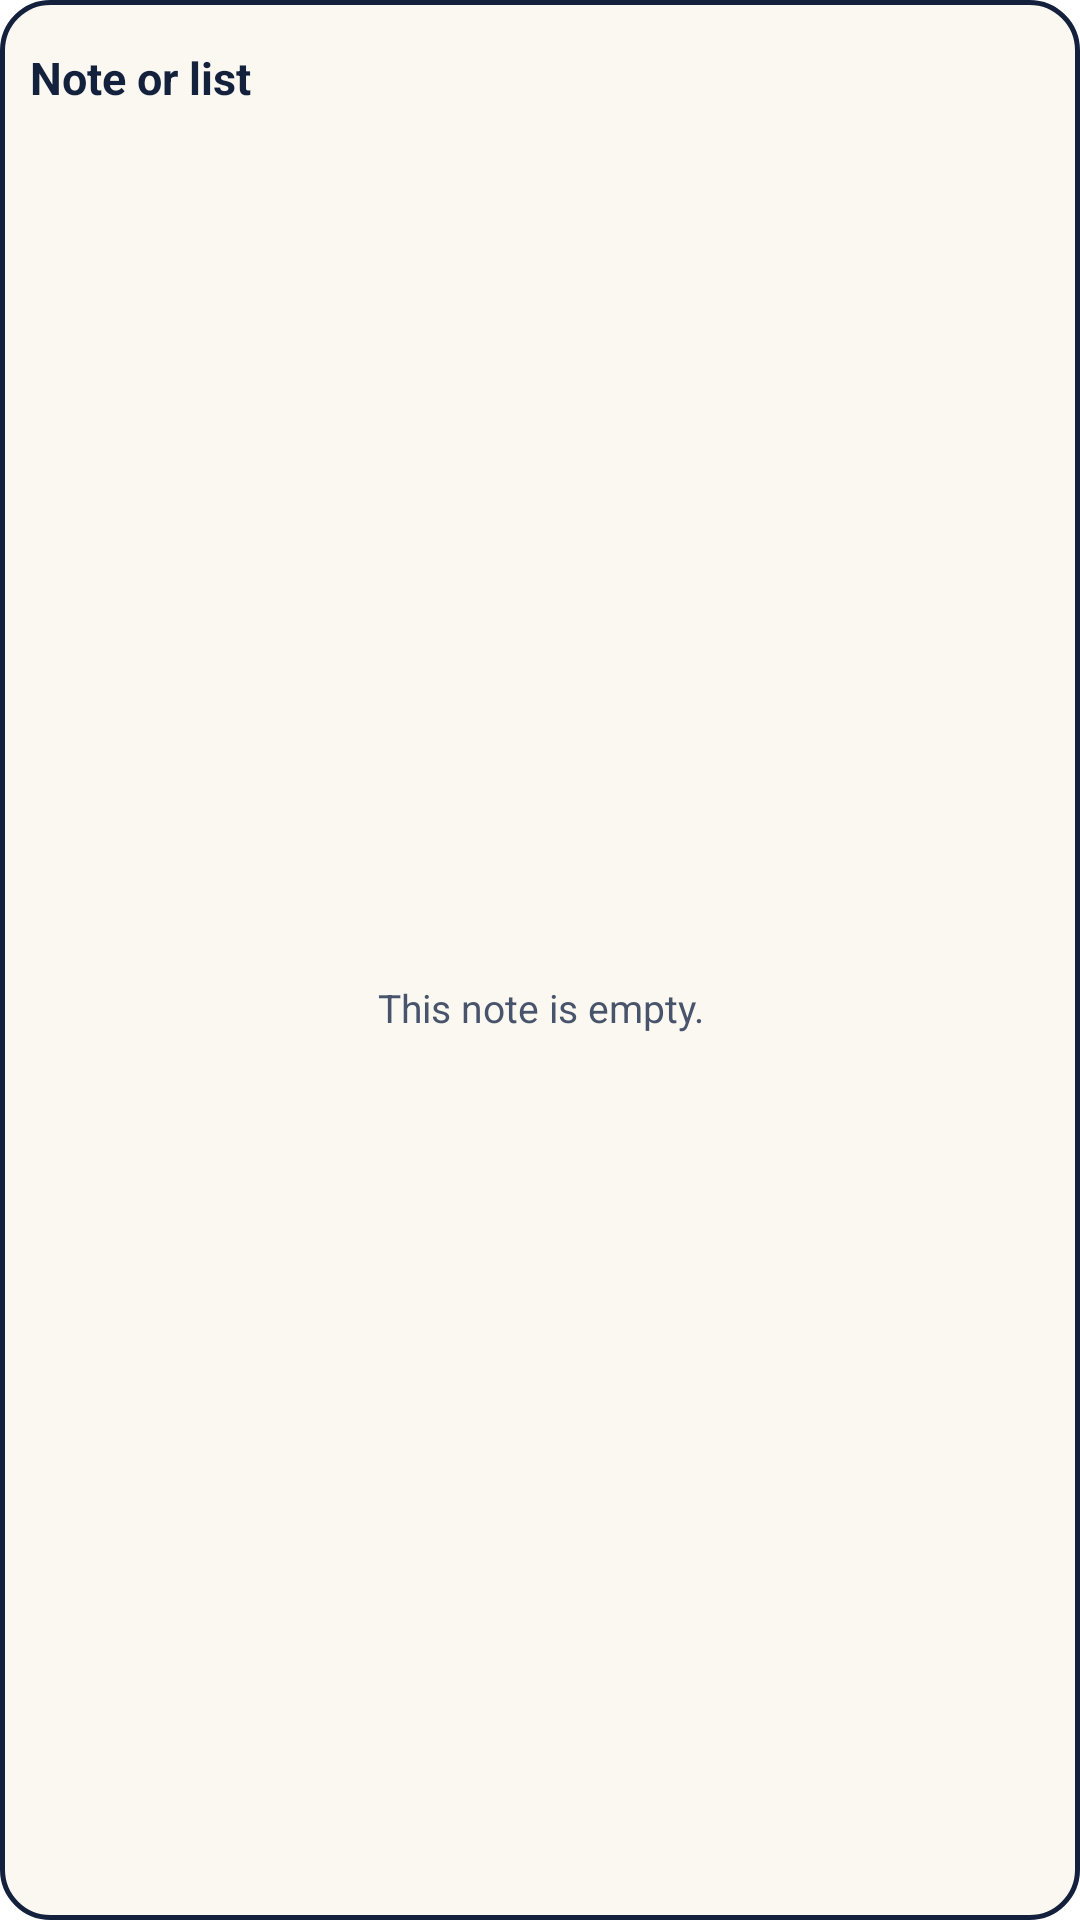

The Android layout XML behind this screen, and the referenced resources:
<!-- AndroidManifest.xml: application theme Theme.JotDrop -->
<!-- res/layout/widget_note.xml -->
<?xml version="1.0" encoding="utf-8"?>
<LinearLayout xmlns:android="http://schemas.android.com/apk/res/android"
    android:layout_width="match_parent"
    android:layout_height="match_parent"
    android:background="@drawable/widget_background"
    android:orientation="vertical"
    android:padding="10dp">

    <TextView
        android:id="@+id/widget_note_title"
        android:layout_width="match_parent"
        android:layout_height="wrap_content"
        android:ellipsize="end"
        android:maxLines="2"
        android:minHeight="32dp"
        android:gravity="center_vertical"
        android:text="@string/widget_note_name"
        android:textColor="#14213D"
        android:textSize="15sp"
        android:textStyle="bold" />

    <FrameLayout
        android:layout_width="match_parent"
        android:layout_height="0dp"
        android:layout_weight="1">

        <ListView
            android:id="@+id/widget_note_items"
            android:layout_width="match_parent"
            android:layout_height="match_parent"
            android:divider="@null" />

        <TextView
            android:id="@+id/widget_note_empty"
            android:layout_width="match_parent"
            android:layout_height="match_parent"
            android:gravity="center"
            android:text="@string/widget_note_empty"
            android:textColor="#48546B"
            android:textSize="13sp" />
    </FrameLayout>
</LinearLayout>
<!-- resources referenced by this layout -->
<resources>
  <!-- drawable widget_background (drawable) -->
  <?xml version="1.0" encoding="utf-8"?>
  <shape xmlns:android="http://schemas.android.com/apk/res/android" android:shape="rectangle">
      <solid android:color="#FBF8F1" />
      <stroke android:width="1.5dp" android:color="#14213D" />
      <corners android:radius="16dp" />
  </shape>
  <string name="widget_note_empty">This note is empty.</string>
  <string name="widget_note_name">Note or list</string>
</resources>
